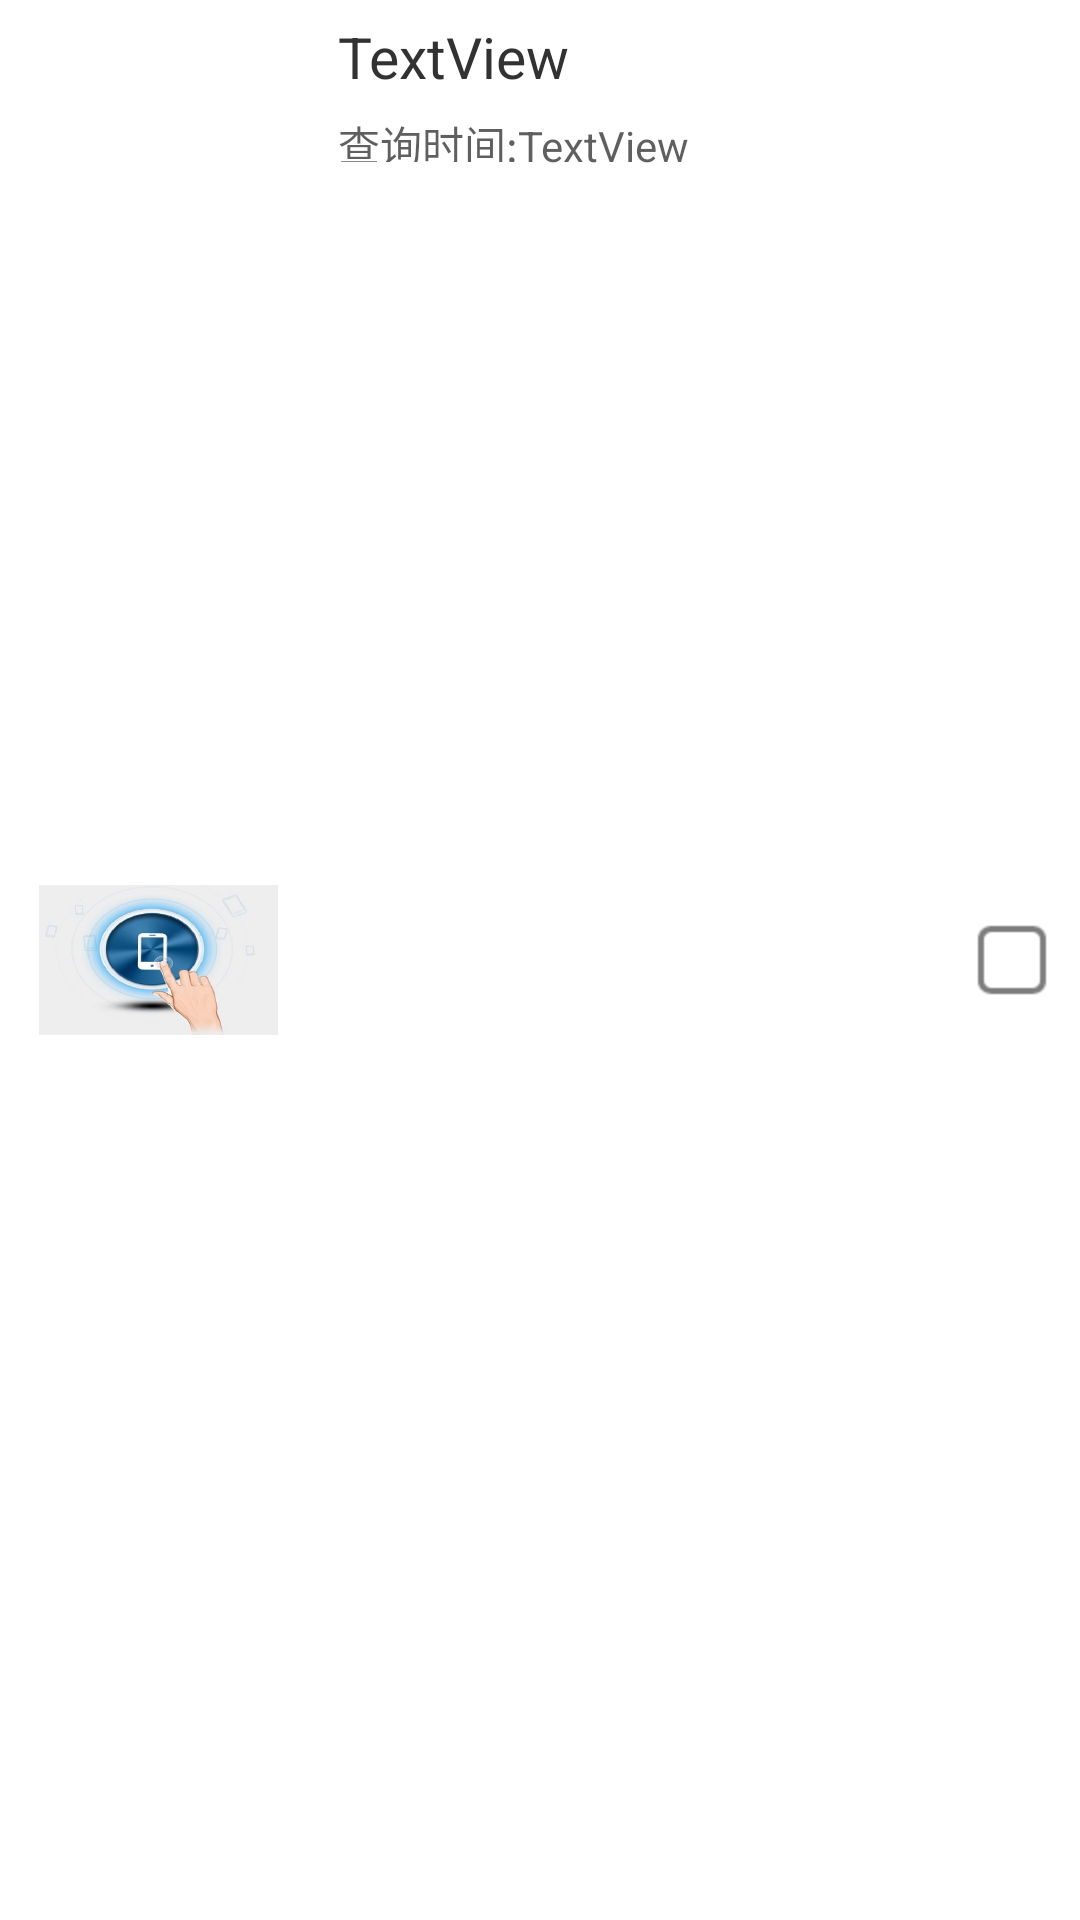

Layout XML and referenced resources for this Android screen:
<!-- AndroidManifest.xml: application theme Theme.D1 -->
<!-- res/layout/history_item.xml -->
<?xml version="1.0" encoding="utf-8"?>
<LinearLayout xmlns:android="http://schemas.android.com/apk/res/android"
    android:layout_width="match_parent"
    android:layout_height="wrap_content"
    android:orientation="horizontal"
    android:paddingLeft="8.0dip"
    android:paddingRight="8.0dip" >

    <ImageButton
        android:id="@+id/code_image"
        android:layout_width="50dp"
        android:layout_height="60dip"
        android:layout_weight="0.5"
        android:background="#00000000"
        android:padding="5dip"
        android:layout_gravity="center"
        android:scaleType="fitXY"
        android:src="@drawable/input_by_hand" />

    <LinearLayout
        android:layout_width="wrap_content"
        android:layout_height="60dip"
        android:layout_weight="1"
        android:orientation="vertical"
        android:paddingLeft="5.0dip"
        android:paddingRight="5.0dip" >

        <TextView
            android:id="@+id/barcodetTv"
            android:layout_width="wrap_content"
            android:layout_height="wrap_content"
            android:paddingBottom="6.0dip"
            android:paddingLeft="10.0dip"
            android:paddingTop="6.0dip"
            android:text="TextView"
            android:textSize="19sp" />

        <LinearLayout
            android:layout_width="wrap_content"
            android:layout_height="wrap_content"
            android:orientation="horizontal" >

            <TextView
                android:layout_width="wrap_content"
                android:layout_height="wrap_content"
                android:paddingLeft="10.0dip"
                android:paddingBottom="6.0dip"
                android:text="查询时间:"
                android:textColor="@color/black_60_transparent"
                android:textSize="@dimen/SmallerTextSize" />

            <TextView
                android:id="@+id/createtimeTv"
                android:layout_width="wrap_content"
                android:layout_height="wrap_content"
                android:paddingBottom="6.0dip"
                android:text="TextView"
                android:textColor="@color/black_60_transparent"
                android:textSize="@dimen/SmallerTextSize" />
        </LinearLayout>
    </LinearLayout>

    <CheckBox
        android:id="@+id/checkBoxEdit"
        android:layout_width="wrap_content"
        android:layout_height="wrap_content"
        android:layout_gravity="center_vertical"
        android:layout_marginLeft="8dip"
        android:button="@drawable/check_item"
        android:focusable="false" />

</LinearLayout>
<!-- resources referenced by this layout -->
<resources>
  <color name="black_60_transparent">#a0000000</color>
  <!-- drawable check_item (drawable) -->
  <?xml version="1.0" encoding="utf-8"?>
  <selector
    xmlns:android="http://schemas.android.com/apk/res/android">
      <item android:state_checked="true" android:drawable="@drawable/check_box_checked" />
      <item android:state_checked="false" android:drawable="@drawable/check_box_nor" />
  </selector>
  <!-- drawable input_by_hand: jpg bitmap (drawable-hdpi, 17922 bytes) -->
  <style name="Theme.D1" parent="android:style/Theme.Light">
          <item name="android:windowNoTitle">true</item>
          <item name="android:windowContentOverlay">@null</item>
      </style>
  <!-- drawable check_box_checked: png bitmap (drawable-hdpi, 678 bytes) -->
  <!-- drawable check_box_nor: png bitmap (drawable-hdpi, 378 bytes) -->
</resources>
